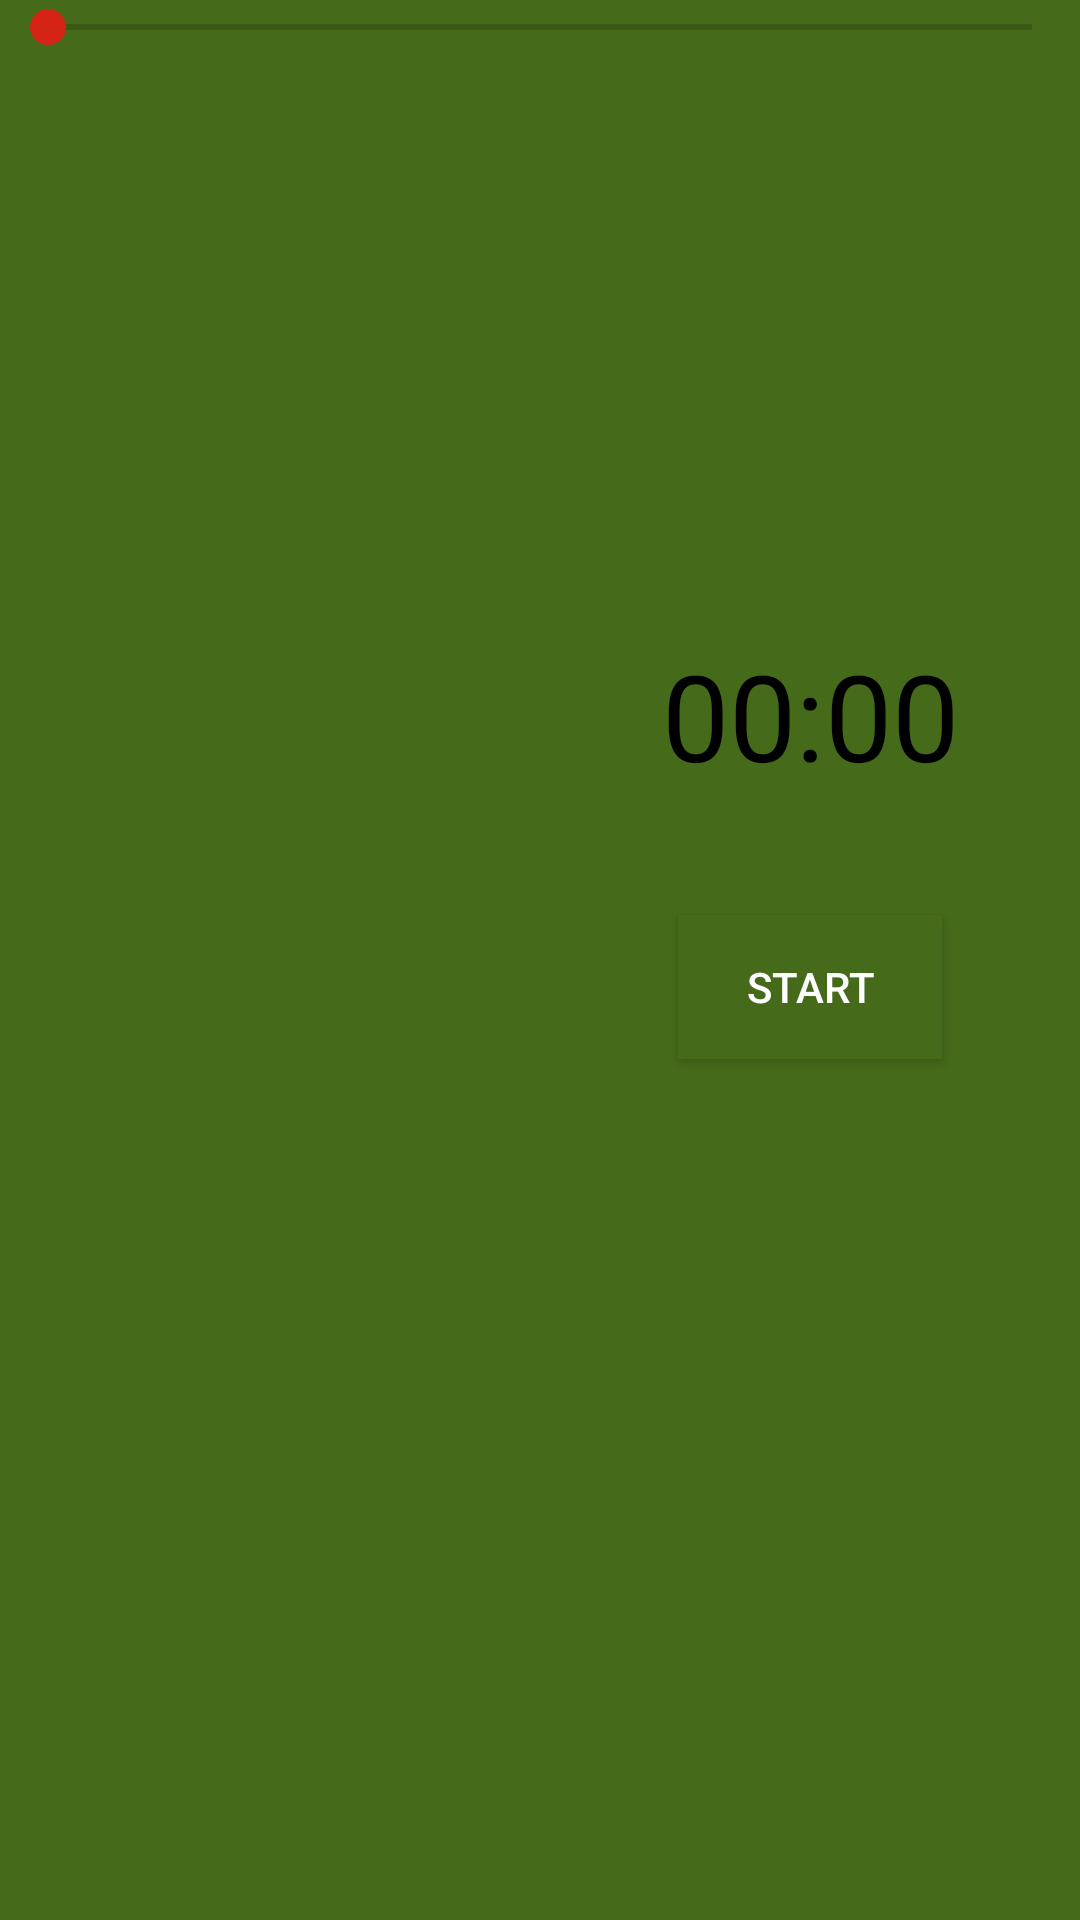

Write the Android layout XML for this screen, with the resource values it uses.
<!-- AndroidManifest.xml: application theme AppTheme -->
<!-- res/layout/activity_main.xml -->
<?xml version="1.0" encoding="utf-8"?>
<androidx.constraintlayout.widget.ConstraintLayout xmlns:android="http://schemas.android.com/apk/res/android"
    xmlns:app="http://schemas.android.com/apk/res-auto"
    xmlns:tools="http://schemas.android.com/tools"
    android:layout_width="match_parent"
    android:layout_height="match_parent"
    android:background="@color/colorPrimary"
    tools:context=".MainActivity">

    <SeekBar
        android:id="@+id/seekBarTimer"
        android:layout_width="0dp"
        android:layout_height="wrap_content"
        app:layout_constraintEnd_toEndOf="parent"
        app:layout_constraintStart_toStartOf="parent"
        app:layout_constraintTop_toTopOf="parent" />

    <ImageView
        android:id="@+id/imageView"
        android:layout_width="wrap_content"
        android:layout_height="wrap_content"
        app:layout_constraintBottom_toBottomOf="parent"
        app:layout_constraintEnd_toEndOf="parent"
        app:layout_constraintStart_toStartOf="parent"
        app:layout_constraintTop_toBottomOf="@+id/seekBarTimer"
        app:srcCompat="@drawable/bell" />

    <Button
        android:id="@+id/buttonStart"
        android:layout_width="wrap_content"
        android:layout_height="wrap_content"
        android:background="@color/colorPrimary"
        android:text="Start"
        android:onClick="clickTimer"
        android:textColor="@android:color/white"
        app:layout_constraintBottom_toBottomOf="@+id/imageView"
        app:layout_constraintEnd_toEndOf="parent"
        app:layout_constraintStart_toStartOf="@+id/imageView"
        app:layout_constraintTop_toTopOf="@+id/imageView"
        app:layout_constraintVertical_bias="0.577" />

    <TextView
        android:id="@+id/textViewTimer"
        android:layout_width="wrap_content"
        android:layout_height="wrap_content"
        android:layout_marginBottom="40dp"
        android:text="00:00"
        android:textColor="@android:color/black"
        android:textIsSelectable="true"
        android:textSize="40sp"
        app:layout_constraintBottom_toTopOf="@+id/buttonStart"
        app:layout_constraintEnd_toEndOf="parent"
        app:layout_constraintStart_toStartOf="@+id/imageView" />
</androidx.constraintlayout.widget.ConstraintLayout>
<!-- resources referenced by this layout -->
<resources>
  <color name="colorPrimary">#456A19</color>
  <style name="AppTheme" parent="Theme.AppCompat.Light.DarkActionBar">
          
          <item name="colorPrimary">@color/colorPrimary</item>
          <item name="colorPrimaryDark">@color/colorPrimaryDark</item>
          <item name="colorAccent">@color/colorAccent</item>
          <item name="preferenceActivityStyle">@style/PreferenceThemeOverlay</item>
      </style>
  <color name="colorPrimaryDark">#3700B3</color>
  <color name="colorAccent">#D52316</color>
</resources>
